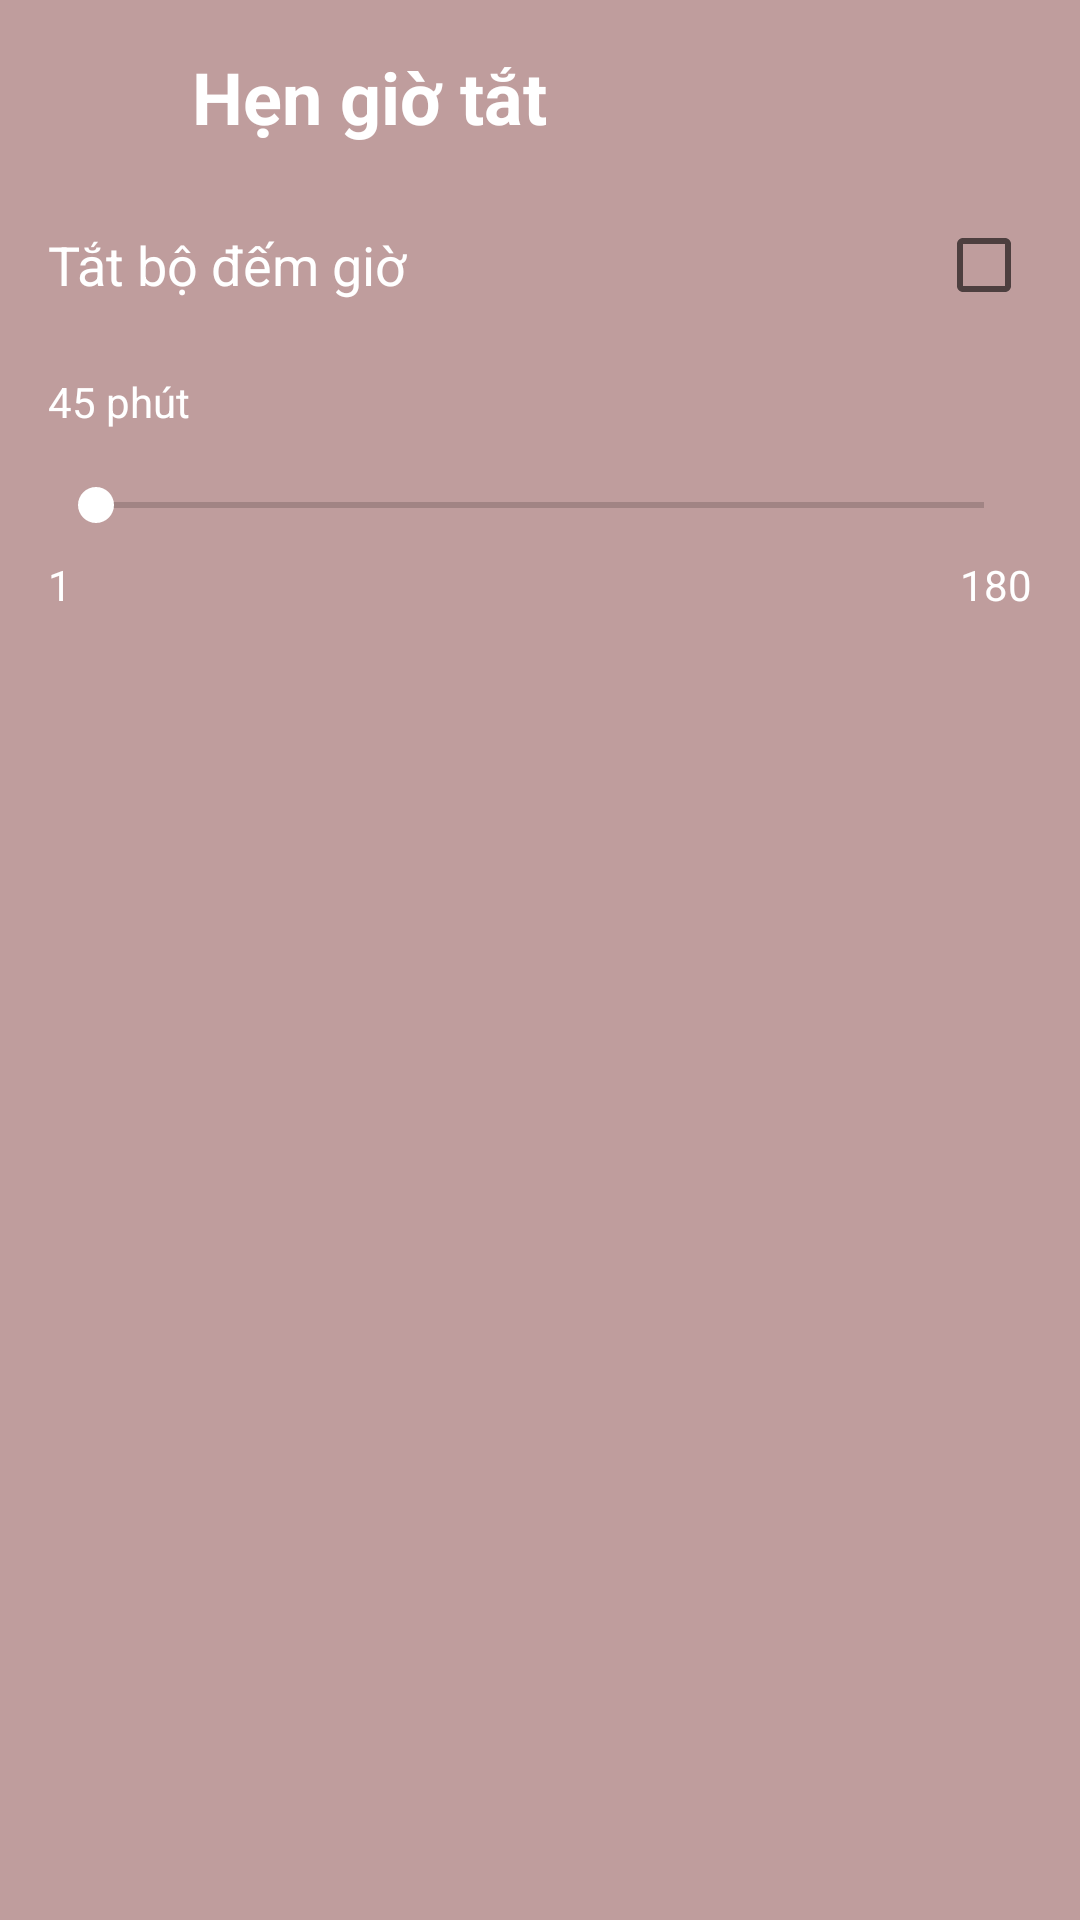

Reconstruct the res/layout file that produces this screen, plus the resources it refers to.
<!-- AndroidManifest.xml: activity theme AppBar -->
<!-- res/layout/activity_alarm.xml -->
<?xml version="1.0" encoding="utf-8"?>
<androidx.constraintlayout.widget.ConstraintLayout xmlns:android="http://schemas.android.com/apk/res/android"
    xmlns:app="http://schemas.android.com/apk/res-auto"
    xmlns:tools="http://schemas.android.com/tools"
    android:layout_width="match_parent"
    android:layout_height="match_parent"
    android:background="#BF9D9D"
    android:padding="16dp"
    tools:context=".view.AlarmActivity">

    <ImageButton
        android:id="@+id/imgBack"
        android:layout_width="36dp"
        android:layout_height="36dp"
        android:layout_marginLeft="8dp"
        android:background="@drawable/icon_black"
        app:layout_constraintLeft_toLeftOf="parent"
        app:layout_constraintTop_toTopOf="parent" />

    <TextView
        android:id="@+id/tvTitle"
        android:layout_width="match_parent"
        android:layout_height="wrap_content"
        android:layout_marginLeft="48dp"
        android:text="Hẹn giờ tắt"
        android:textColor="#fff"
        android:textSize="24sp"
        android:textStyle="bold"
        app:layout_constraintLeft_toRightOf="@+id/imgBack"
        app:layout_constraintTop_toTopOf="parent" />

    <TextView
        android:id="@+id/tvAlarm"
        android:layout_width="wrap_content"
        android:layout_height="wrap_content"
        android:layout_marginTop="24dp"
        android:text="Tắt bộ đếm giờ"
        android:textColor="#fff"
        android:textSize="18sp"
        app:layout_constraintLeft_toLeftOf="parent"
        app:layout_constraintTop_toBottomOf="@+id/imgBack" />

    <CheckBox
        android:id="@+id/chkAlarm"
        android:layout_width="wrap_content"
        android:layout_height="wrap_content"
        android:layout_marginTop="24dp"
        app:layout_constraintRight_toRightOf="parent"
        app:layout_constraintTop_toBottomOf="@+id/tvTitle" />

    <TextView
        android:layout_marginTop="24dp"
        android:textColor="#FFF"
        android:text="45 phút"
        app:layout_constraintLeft_toLeftOf="parent"
        android:id="@+id/tvMinute"
        android:layout_width="wrap_content"
        android:layout_height="wrap_content"
        app:layout_constraintTop_toBottomOf="@+id/tvAlarm" />

    <SeekBar
        android:id="@+id/sbAlarm"
        android:layout_width="match_parent"
        android:layout_height="wrap_content"
        android:layout_marginTop="16dp"
        app:layout_constraintTop_toBottomOf="@+id/tvMinute" />
    <TextView
        android:layout_marginTop="8dp"
        android:id="@+id/tvMinMinute"
        android:textColor="#FFF"
        android:text="1"
        app:layout_constraintTop_toBottomOf="@id/sbAlarm"
        app:layout_constraintLeft_toLeftOf="parent"
        android:layout_width="wrap_content"
        android:layout_height="wrap_content"/>
    <TextView
        android:layout_marginTop="8dp"
        android:id="@+id/tvMaxMinute"
        android:textColor="#FFF"
        android:text="180"
        app:layout_constraintTop_toBottomOf="@id/sbAlarm"
        app:layout_constraintRight_toRightOf="parent"
        android:layout_width="wrap_content"
        android:layout_height="wrap_content"/>


</androidx.constraintlayout.widget.ConstraintLayout>
<!-- resources referenced by this layout -->
<resources>
  <style name="AppBar" parent="Theme.AppCompat.DayNight.NoActionBar">
          
          <item name="colorPrimary">#977C7C</item>
          <item name="colorPrimaryDark">#786464</item>
          <item name="colorAccent">@color/colorAccent</item>
      </style>
  <color name="colorAccent">#FFFFFF</color>
</resources>
